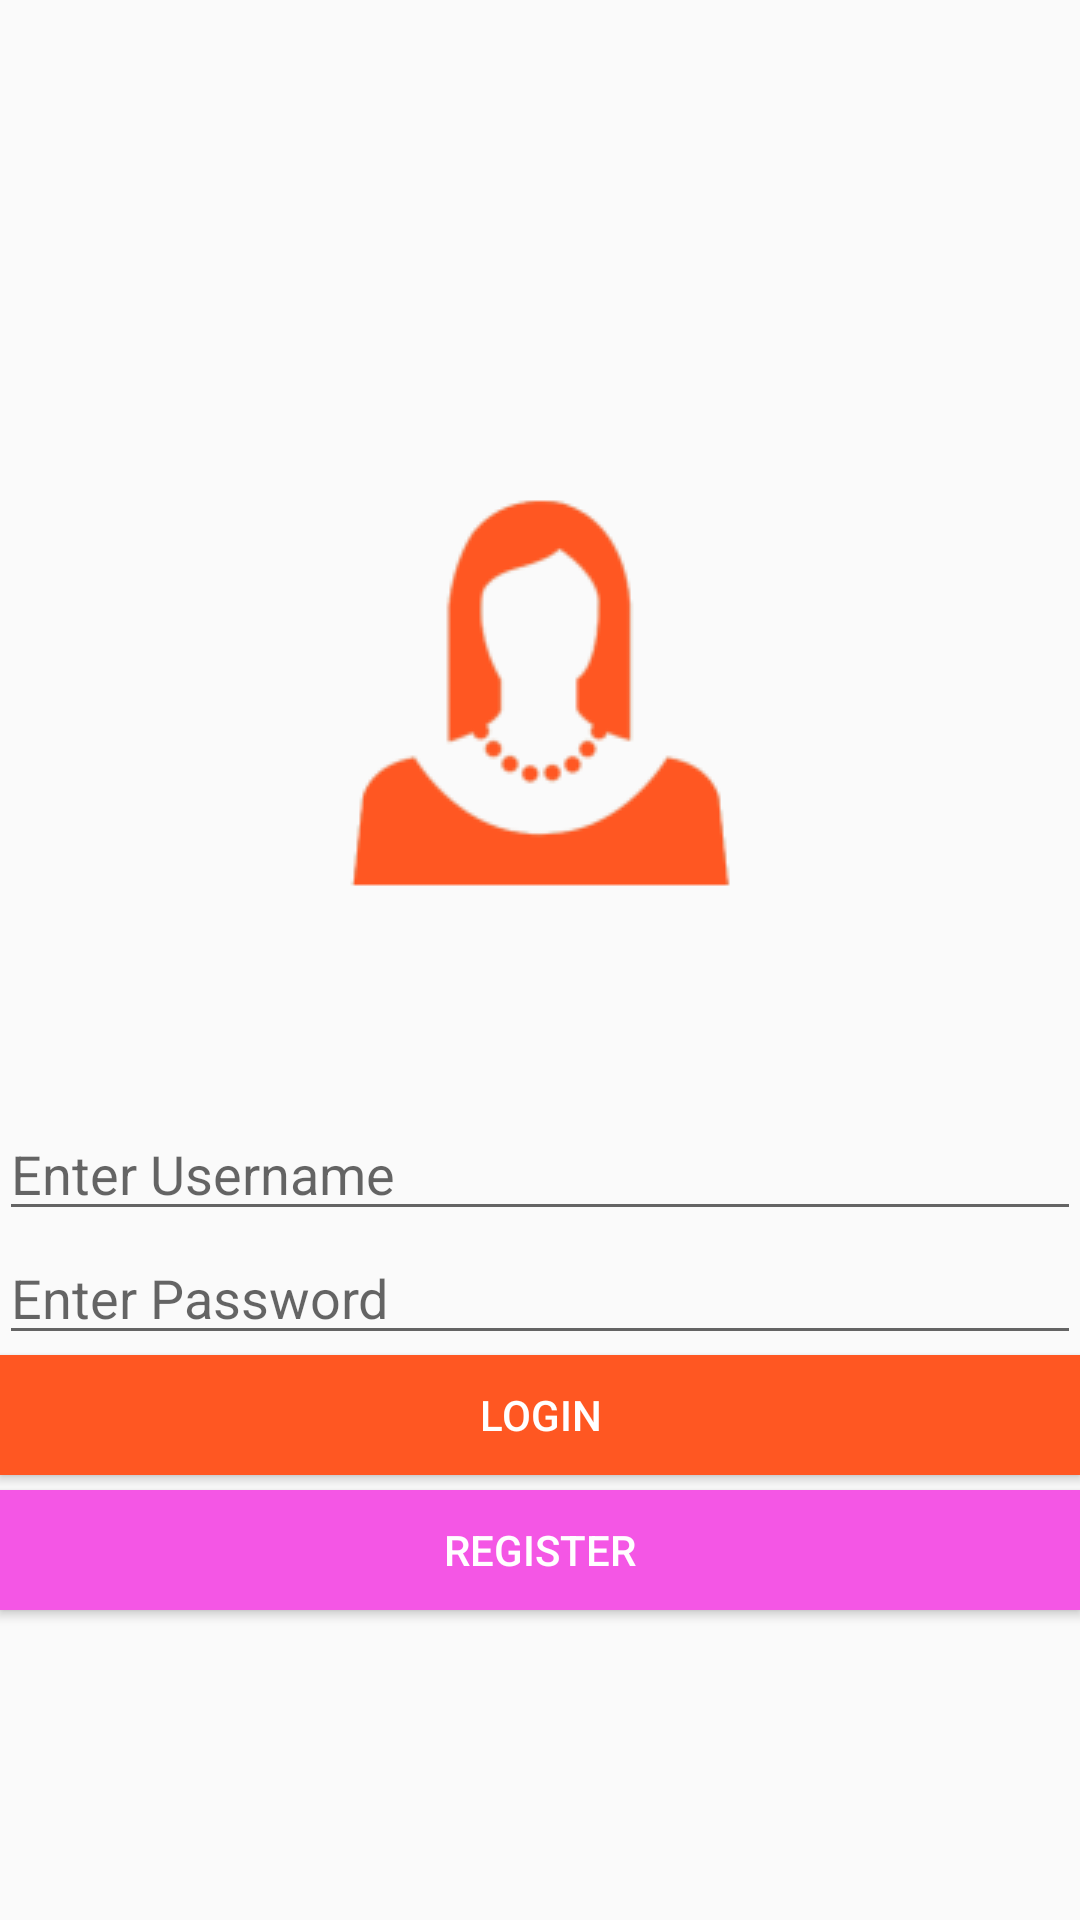

Android layout source for this screen:
<!-- AndroidManifest.xml: application theme AppTheme -->
<!-- res/layout/activity_login.xml -->
<?xml version="1.0" encoding="utf-8"?>
<LinearLayout xmlns:android="http://schemas.android.com/apk/res/android"
xmlns:tools="http://schemas.android.com/tools"
android:orientation="vertical"
android:layout_width="match_parent"
android:gravity="center"
android:layout_height="match_parent"
android:paddingLeft="@dimen/activity_horizontal_margin"
android:paddingRight="@dimen/activity_horizontal_margin"
android:paddingTop="@dimen/activity_vertical_margin"
android:paddingBottom="@dimen/activity_vertical_margin"
tools:context=".MainActivity">


<ImageView
    android:id="@+id/avatar"
    android:layout_width="wrap_content"
    android:layout_height="wrap_content"
    android:layout_gravity="center"
    android:layout_marginBottom="10dp"
    android:contentDescription="@string/app_name"
    android:src="@drawable/ic_avatar" />


<EditText
    android:id="@+id/username"
    android:layout_width="match_parent"
    android:layout_height="wrap_content"
    android:inputType="textEmailAddress"
    android:hint="Enter Username" />




<EditText
    android:id="@+id/password"
    android:layout_width="match_parent"
    android:layout_height="wrap_content"
    android:hint="Enter Password"
    android:inputType="textPassword" />




<Button
    android:id="@+id/loginBtn"
    style="@style/loginBtn"
    android:layout_width="match_parent"
    android:layout_height="40dp"
    android:background="#FF5722"
    android:onClick="btnLogin"
    android:text="Login" />

<Button
    android:id="@+id/registerBtn"
    style="@style/registerBtn"
    android:layout_width="match_parent"
    android:layout_height="40dp"
    android:layout_marginTop="5dp"
    android:background="#f456e5"
    android:onClick="btnRegisterClicked"
    android:text="Register" />




</LinearLayout>
<!-- resources referenced by this layout -->
<resources>
  <!-- drawable ic_avatar: png bitmap (drawable, 262892 bytes) -->
  <string name="app_name">POP</string>
  <style name="loginBtn">
          <item name="android:textColor">@color/white</item>
          <item name="android:textSize">14sp</item>
      </style>
  <style name="registerBtn">
          <item name="android:textColor">@color/white</item>
          <item name="android:textSize">14sp</item>
      </style>
  <style name="AppTheme" parent="AppBaseTheme">
  
      </style>
  <style name="AppBaseTheme" parent="android:Theme.Light">
          
      </style>
  <!-- not gathered from this repository: default colours our renderer supplied (Android Studio template values) -->
  <color name="white">#FFFFFFFF</color>
</resources>
